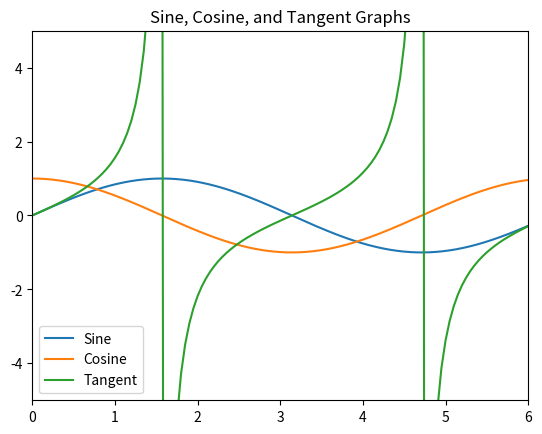

Write Python code to recreate this figure.
#!/usr/bin/env python
# coding: utf-8

# In[27]:


import numpy as np
import matplotlib.pyplot as plot

def main():
    period1 = np.arange(0, 2*np.pi,0.01)
    period2 = np.arange(0,2*np.pi,0.02)
    period3 = np.arange(0,2*np.pi,0.05)
    sin = np.sin(period1)
    cos = np.cos(period2)
    tan = np.tan(period3)
    plot.plot(period1,sin,period2,cos,period3,tan)
    plot.ylim(-5,5)
    plot.xlim(0,6)
    plot.title("Sine, Cosine, and Tangent Graphs")
    plot.legend(['Sine', 'Cosine','Tangent'])
    plot.show()
    
if __name__ == '__main__':
    main()


# In[ ]:





# In[ ]:




